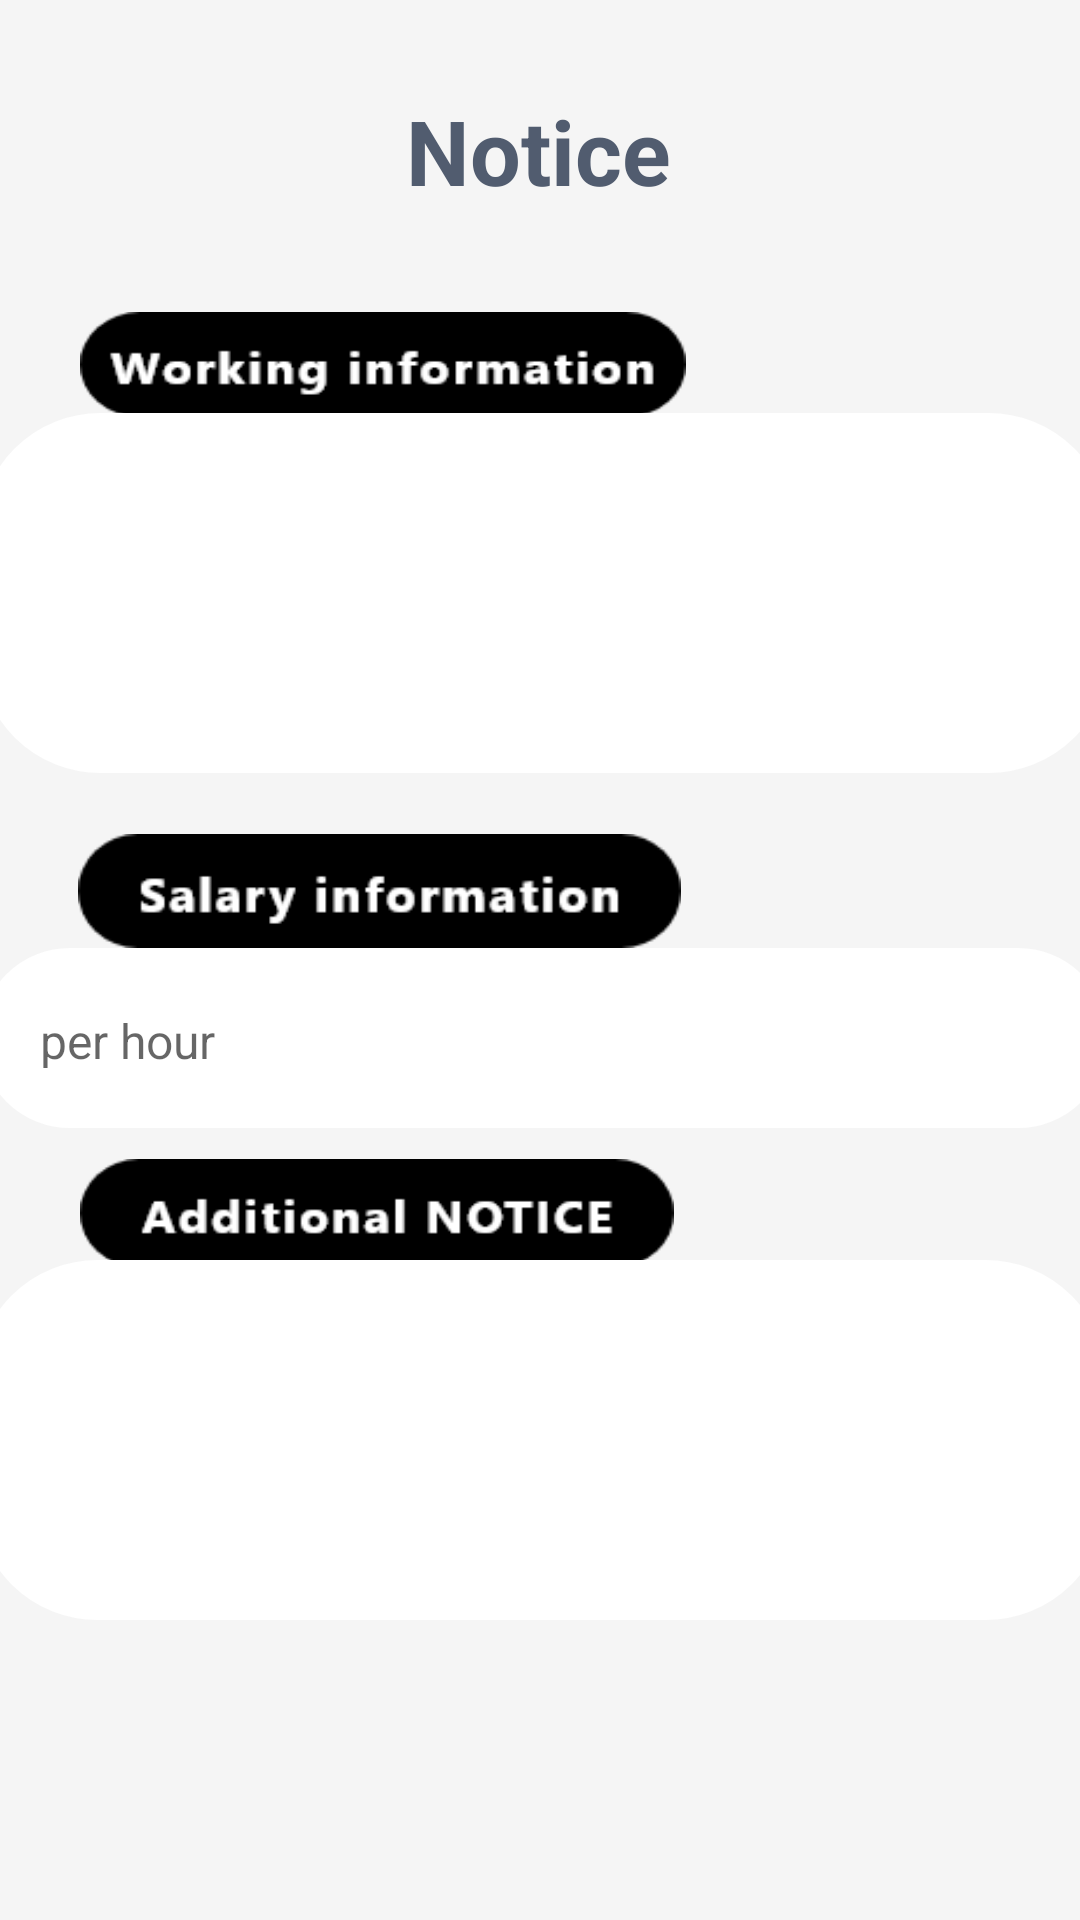

Reconstruct the res/layout file that produces this screen, plus the resources it refers to.
<!-- AndroidManifest.xml: application theme Theme.SETermTest -->
<!-- res/layout/activity_notice_member.xml -->
<?xml version="1.0" encoding="utf-8"?>
<androidx.constraintlayout.widget.ConstraintLayout xmlns:android="http://schemas.android.com/apk/res/android"
    xmlns:app="http://schemas.android.com/apk/res-auto"
    xmlns:tools="http://schemas.android.com/tools"
    android:layout_width="match_parent"
    android:layout_height="match_parent"
    android:background="@color/background"
    tools:context=".Notice">

    <TextView
        android:id="@+id/notice"
        android:layout_width="wrap_content"
        android:layout_height="wrap_content"
        android:text="Notice"
        android:textSize="30dp"
        android:textStyle="bold"
        android:textColor="#515C6F"
        app:layout_constraintBottom_toBottomOf="parent"
        app:layout_constraintEnd_toEndOf="parent"
        app:layout_constraintHorizontal_bias="0.498"
        app:layout_constraintStart_toStartOf="parent"
        app:layout_constraintTop_toTopOf="parent"
        app:layout_constraintVertical_bias="0.05" />

    <ImageView
        android:id="@+id/text_salary_info"
        android:layout_width="201dp"
        android:layout_height="38dp"
        android:layout_margin="15dp"
        android:background="@drawable/salary_info"
        android:gravity="center"
        android:textColor="@color/white"
        app:layout_constraintBottom_toBottomOf="parent"
        app:layout_constraintEnd_toEndOf="parent"
        app:layout_constraintHorizontal_bias="0.085"
        app:layout_constraintStart_toStartOf="parent"
        app:layout_constraintTop_toTopOf="parent"
        app:layout_constraintVertical_bias="0.46" />

    <TextView
        android:layout_width="376dp"
        android:layout_height="60dp"
        android:background="@drawable/shape"
        android:hint="per hour"
        android:padding="20dp"
        android:scaleType="fitXY"
        android:textSize="16dp"
        app:layout_constraintBottom_toBottomOf="parent"
        app:layout_constraintEnd_toEndOf="parent"
        app:layout_constraintHorizontal_bias="0.457"
        app:layout_constraintStart_toStartOf="parent"
        app:layout_constraintTop_toTopOf="parent"
        app:layout_constraintVertical_bias="0.545" />


    <TextView
        android:id="@+id/edit_salary_info"
        android:layout_width="wrap_content"
        android:layout_height="wrap_content"
        android:background="@null"
        android:text=""
        android:textSize="16dp"
        app:layout_constraintBottom_toBottomOf="parent"
        app:layout_constraintEnd_toEndOf="parent"
        app:layout_constraintHorizontal_bias="0.627"
        app:layout_constraintStart_toStartOf="parent"
        app:layout_constraintTop_toTopOf="parent"
        app:layout_constraintVertical_bias="0.543" />

    <ImageView
        android:id="@+id/text_additional_notice"
        android:layout_width="198dp"
        android:layout_height="36dp"
        android:layout_margin="15dp"
        android:background="@drawable/additional_notice"
        android:gravity="center"
        android:textColor="@color/white"
        app:layout_constraintBottom_toBottomOf="parent"
        app:layout_constraintEnd_toEndOf="parent"
        app:layout_constraintHorizontal_bias="0.089"
        app:layout_constraintStart_toStartOf="parent"
        app:layout_constraintTop_toTopOf="parent"
        app:layout_constraintVertical_bias="0.647" />

    <ImageView
        android:id="@+id/text_working_info"
        android:layout_width="202dp"
        android:layout_height="35dp"
        android:layout_margin="15dp"
        android:background="@drawable/working_info"
        android:gravity="center"
        android:textColor="@color/white"
        app:layout_constraintBottom_toBottomOf="parent"
        app:layout_constraintEnd_toEndOf="parent"
        app:layout_constraintHorizontal_bias="0.09"
        app:layout_constraintStart_toStartOf="parent"
        app:layout_constraintTop_toTopOf="parent"
        app:layout_constraintVertical_bias="0.155" />

    <TextView
        android:id="@+id/edit_additional_notice"
        android:layout_width="377dp"
        android:layout_height="120dp"
        android:background="@drawable/shape"
        android:text=""
        android:padding="20dp"
        android:scaleType="fitXY"
        android:textSize="16dp"
        app:layout_constraintBottom_toBottomOf="parent"
        app:layout_constraintEnd_toEndOf="parent"
        app:layout_constraintStart_toStartOf="parent"
        app:layout_constraintTop_toTopOf="parent"
        app:layout_constraintVertical_bias="0.808" />

    <TextView
        android:layout_width="377dp"
        android:layout_height="120dp"
        android:background="@drawable/shape"
        android:padding="20dp"
        android:scaleType="fitXY"
        android:text=""
        android:textSize="16dp"
        app:layout_constraintBottom_toBottomOf="parent"
        app:layout_constraintEnd_toEndOf="parent"
        app:layout_constraintHorizontal_bias="0.441"
        app:layout_constraintStart_toStartOf="parent"
        app:layout_constraintTop_toTopOf="parent"
        app:layout_constraintVertical_bias="0.265" />

    <ScrollView
        android:layout_width="330dp"
        android:layout_height="90dp"
        app:layout_constraintBottom_toBottomOf="parent"
        app:layout_constraintEnd_toEndOf="parent"
        app:layout_constraintHorizontal_bias="0.493"
        app:layout_constraintStart_toStartOf="parent"
        app:layout_constraintTop_toTopOf="parent"
        app:layout_constraintVertical_bias="0.276">

        <TextView
            android:id="@+id/edit_working_info"
            android:layout_width="320dp"
            android:layout_height="wrap_content"
            android:layout_gravity="center|top"
            android:background="@drawable/shape"
            android:text=""
            android:textSize="16dp" />

    </ScrollView>

    <FrameLayout
        android:id="@+id/frameLayout"
        android:layout_width="match_parent"
        android:layout_height="80dp"
        app:layout_constraintBottom_toBottomOf="parent"
        app:layout_constraintEnd_toEndOf="parent"
        app:layout_constraintHorizontal_bias="0.0"
        app:layout_constraintLeft_toLeftOf="parent"
        app:layout_constraintRight_toRightOf="parent"
        app:layout_constraintStart_toStartOf="parent"
        app:layout_constraintTop_toTopOf="parent"
        app:layout_constraintVertical_bias="1.0" />

</androidx.constraintlayout.widget.ConstraintLayout>
<!-- resources referenced by this layout -->
<resources>
  <color name="background">#F5F5F5</color>
  <color name="white">#FFFFFFFF</color>
  <!-- drawable additional_notice: png bitmap (drawable, 2963 bytes) -->
  <!-- drawable salary_info: png bitmap (drawable, 2924 bytes) -->
  <!-- drawable shape (drawable) -->
  <?xml version="1.0" encoding="utf-8"?>
  <shape xmlns:android="http://schemas.android.com/apk/res/android"
      android:shape="rectangle" >
      <solid android:color="@color/white"/>
      <corners android:bottomRightRadius="40dp"
          android:bottomLeftRadius="40dp"
          android:topLeftRadius="40dp"
          android:topRightRadius="40dp"/>
      <stroke
          android:width="1dp"
          android:color="@color/white" />
  </shape>
  <!-- drawable working_info: png bitmap (drawable, 3107 bytes) -->
  <style name="Theme.SETermTest" parent="Theme.MaterialComponents.Light.NoActionBar">
          
          <item name="colorPrimary">@color/black</item>
          <item name="colorPrimaryVariant">@color/black</item>
          <item name="colorOnPrimary">@color/white</item>
          
          <item name="colorSecondary">@color/teal_200</item>
          <item name="colorSecondaryVariant">@color/teal_700</item>
          <item name="colorOnSecondary">@color/black</item>
          
          <item name="android:statusBarColor" tools:targetApi="l">?attr/colorPrimaryVariant</item>
          
      </style>
  <color name="black">#FF000000</color>
  <color name="teal_200">#FF03DAC5</color>
  <color name="teal_700">#FF018786</color>
</resources>
